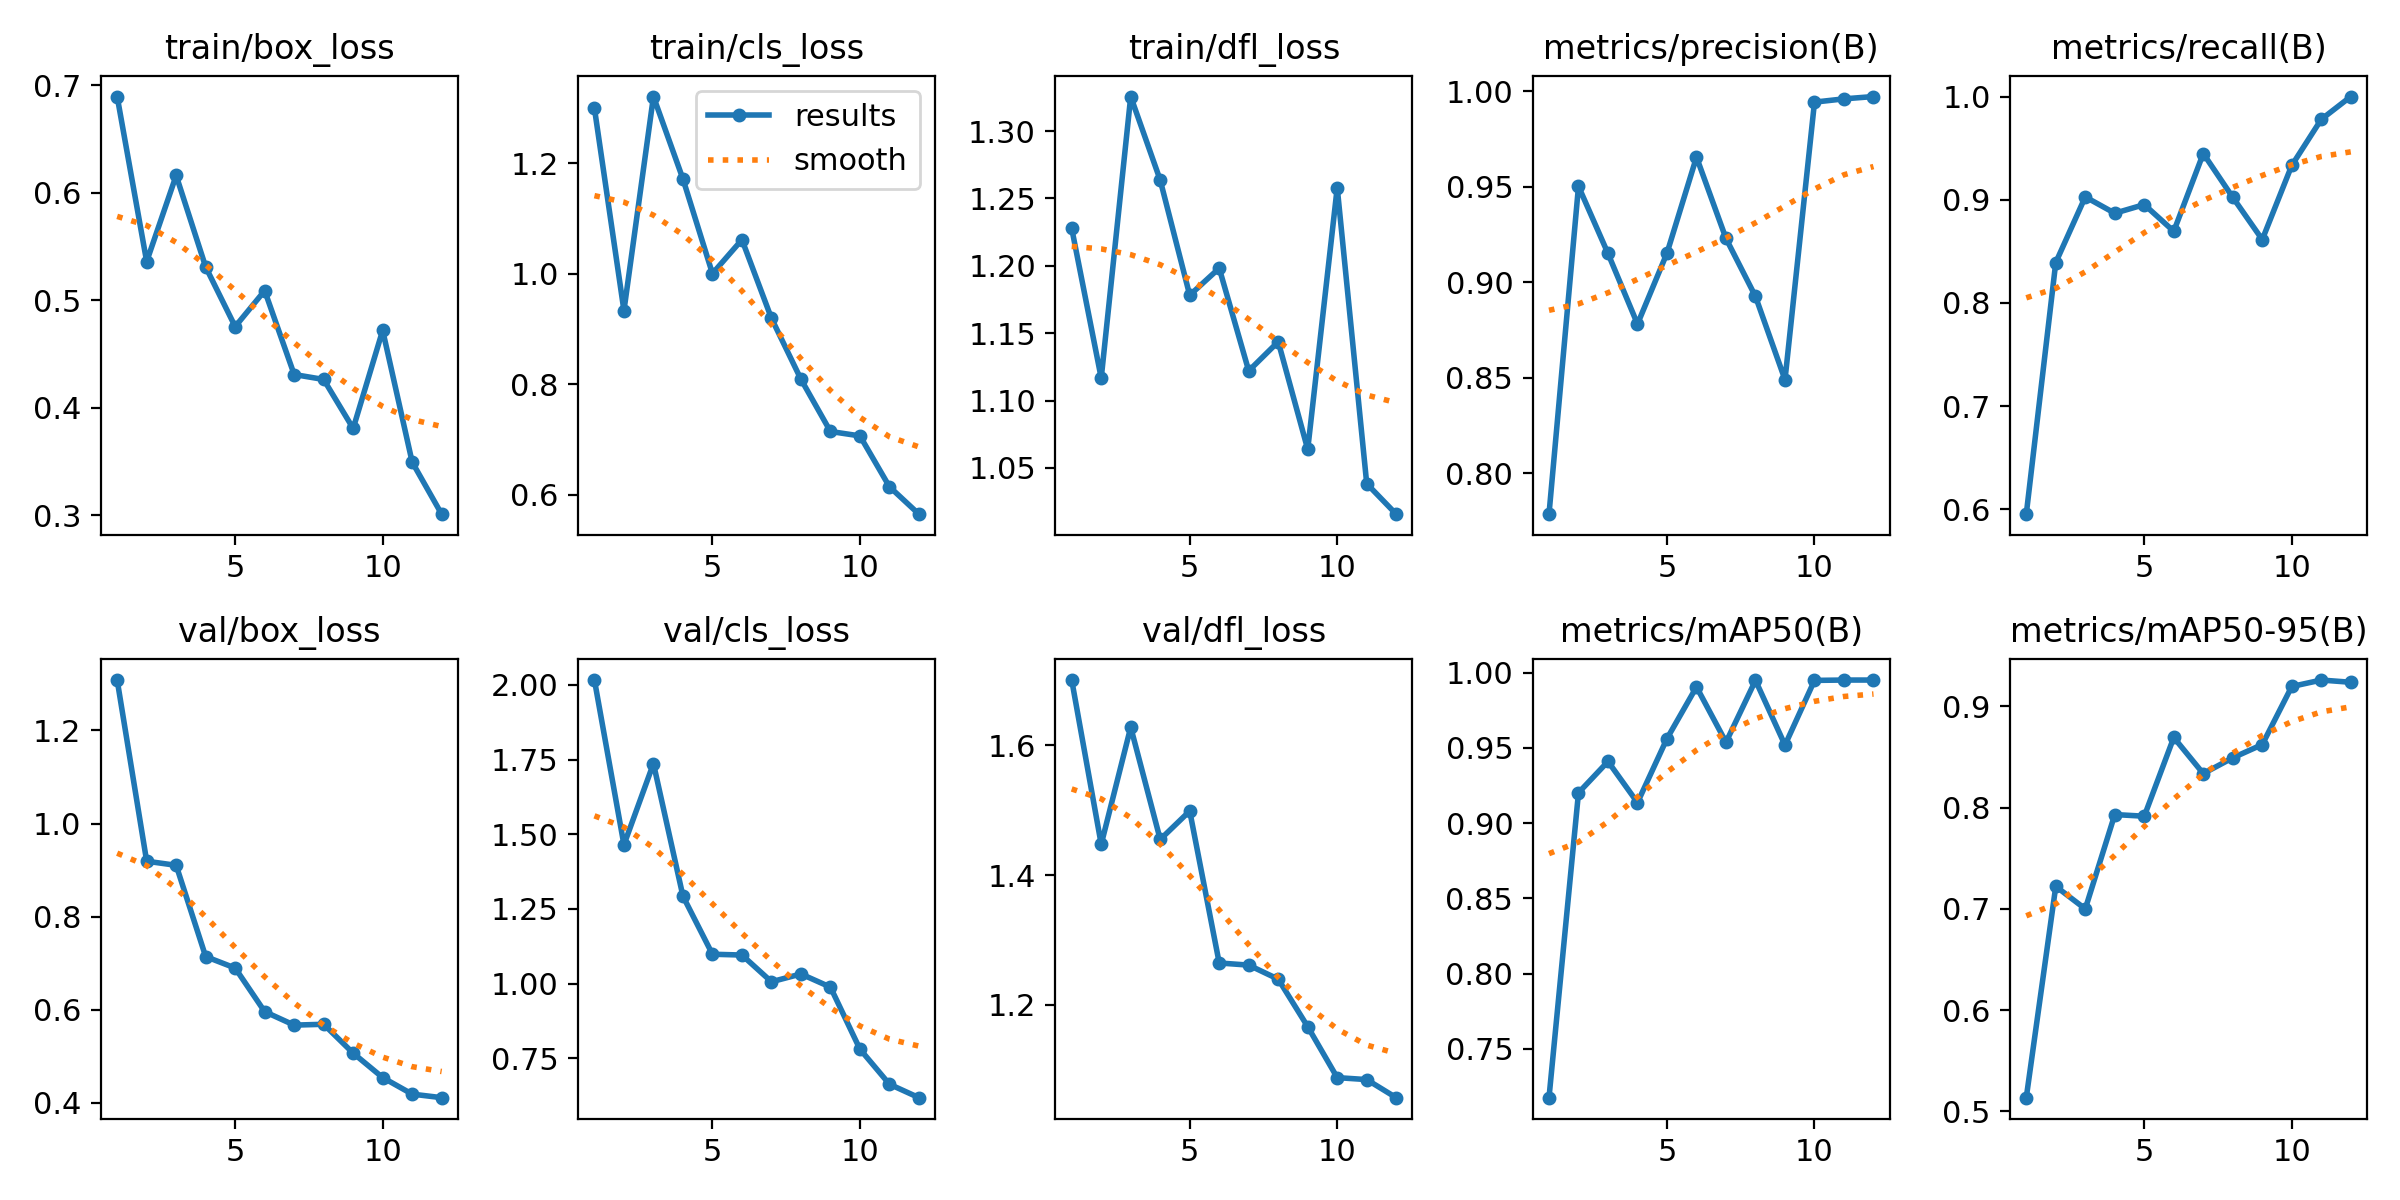

Data behind this chart, as committed beside it:
epoch, time, train/box_loss, train/cls_loss, train/dfl_loss, metrics/precision(B), metrics/recall(B), metrics/mAP50(B), metrics/mAP50-95(B), val/box_loss, val/cls_loss, val/dfl_loss, lr/pg0, lr/pg1, lr/pg2
1, 112.7, 0.6894, 1.3, 1.228, 0.7786, 0.5952, 0.7176, 0.5135, 1.308, 2.016, 1.7, 0.0003334, 0.0003334, 0.0003334
2, 222.3, 0.5359, 0.9332, 1.117, 0.9503, 0.8391, 0.9201, 0.7223, 0.9191, 1.465, 1.447, 0.0006271, 0.0006271, 0.0006271
3, 328.7, 0.616, 1.321, 1.326, 0.9151, 0.9027, 0.9409, 0.7, 0.9103, 1.737, 1.628, 0.000863, 0.000863, 0.000863
4, 437.1, 0.5309, 1.172, 1.264, 0.8782, 0.8869, 0.9136, 0.7932, 0.7142, 1.293, 1.455, 0.001041, 0.001041, 0.001041
5, 660.3, 0.4754, 1, 1.178, 0.9153, 0.8953, 0.9561, 0.7916, 0.6896, 1.098, 1.499, 0.001117, 0.001117, 0.001117
6, 880.9, 0.5088, 1.062, 1.198, 0.9656, 0.8694, 0.9904, 0.8694, 0.596, 1.095, 1.265, 0.0009794, 0.0009794, 0.0009794
7, 1103, 0.4309, 0.9194, 1.122, 0.923, 0.9448, 0.9537, 0.8337, 0.567, 1.006, 1.261, 0.0008418, 0.0008418, 0.0008418
8, 1322, 0.4263, 0.809, 1.144, 0.8926, 0.9023, 0.9948, 0.8493, 0.5688, 1.032, 1.24, 0.0007043, 0.0007043, 0.0007043
9, 1447, 0.3807, 0.7143, 1.064, 0.849, 0.8614, 0.9518, 0.8624, 0.5068, 0.9879, 1.166, 0.0005668, 0.0005668, 0.0005668
10, 1600, 0.4719, 0.7063, 1.258, 0.9944, 0.9332, 0.9948, 0.9197, 0.4544, 0.7801, 1.088, 0.0004293, 0.0004293, 0.0004293
11, 1802, 0.3494, 0.6142, 1.038, 0.9961, 0.9779, 0.995, 0.9261, 0.4188, 0.6628, 1.085, 0.0002917, 0.0002917, 0.0002917
12, 2010, 0.301, 0.5646, 1.016, 0.9973, 1, 0.995, 0.9239, 0.4112, 0.6177, 1.057, 0.0001542, 0.0001542, 0.0001542
